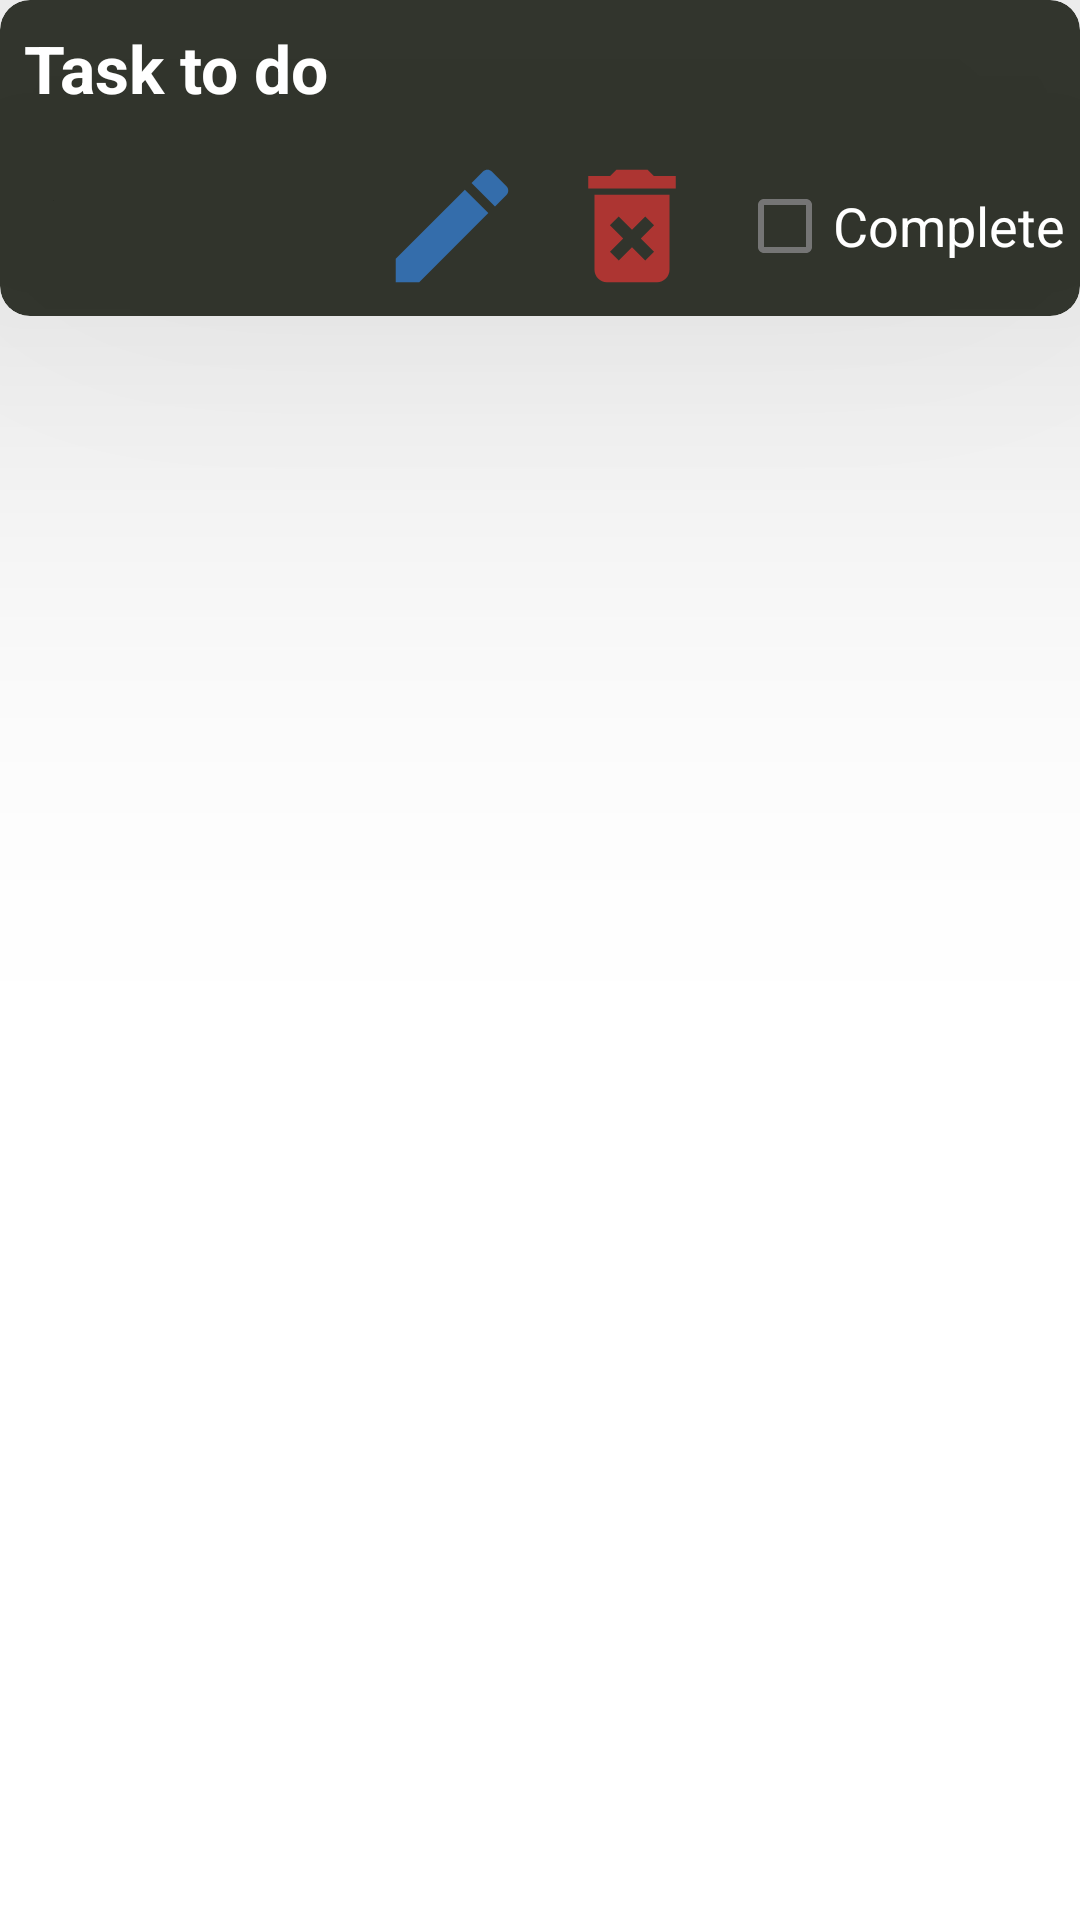

Reconstruct the res/layout file that produces this screen, plus the resources it refers to.
<!-- AndroidManifest.xml: application theme Theme.AndroidToDoApp -->
<!-- res/layout/to_do_list_item.xml -->
<?xml version="1.0" encoding="utf-8"?>
<LinearLayout xmlns:android="http://schemas.android.com/apk/res/android"
    android:layout_width="match_parent"
    android:layout_height="wrap_content"
    xmlns:app="http://schemas.android.com/apk/res-auto"
    android:orientation="vertical"
    android:layout_margin="3dp">

    <androidx.cardview.widget.CardView
        android:layout_width="match_parent"
        android:layout_height="wrap_content"
        app:cardElevation="100dp"
        app:cardCornerRadius="10dp"
        app:cardBackgroundColor="#E61F2219">

        <LinearLayout
            android:layout_width="match_parent"
            android:layout_height="wrap_content"
            android:orientation="vertical">

            <TextView
                android:layout_width="match_parent"
                android:layout_height="wrap_content"
                android:id="@+id/toDoItem"
                android:textColor="@color/white"
                android:textStyle="bold"
                android:textSize="22dp"
                android:text="Task to do"
                android:padding="8dp">
            </TextView>

            <LinearLayout
                android:layout_width="wrap_content"
                android:layout_height="wrap_content"
                android:orientation="horizontal"
                android:layout_gravity="right">

                <FrameLayout
                    android:layout_width="wrap_content"
                    android:layout_height="wrap_content"
                    android:layout_margin="5dp"
                    android:layout_weight="1"
                    android:background="@drawable/edit_button">

                    <Button
                        android:layout_width="50dp"
                        android:layout_height="50dp"
                        android:id="@+id/editBtn"
                        android:textColor="@color/white"
                        android:background="?attr/selectableItemBackground"/>
                </FrameLayout>

                <FrameLayout
                    android:layout_width="wrap_content"
                    android:layout_height="wrap_content"
                    android:layout_margin="5dp"
                    android:layout_weight="1"
                    android:background="@drawable/delete_button">

                    <Button
                        android:layout_width="50dp"
                        android:layout_height="50dp"
                        android:id="@+id/deleteBtn"
                        android:textColor="@color/white"
                        android:background="?attr/selectableItemBackground"/>
                </FrameLayout>

                <FrameLayout
                    android:layout_width="wrap_content"
                    android:layout_height="wrap_content"
                    android:layout_margin="5dp"
                    android:layout_weight="1">

                    <CheckBox
                        android:layout_width="wrap_content"
                        android:layout_height="50dp"
                        android:id="@+id/completeBtn"
                        android:textColor="@color/white"
                        android:text="Complete"
                        android:textSize="18dp"/>
                </FrameLayout>

            </LinearLayout>
        </LinearLayout>
    </androidx.cardview.widget.CardView>

</LinearLayout>
<!-- resources referenced by this layout -->
<resources>
  <!-- drawable delete_button (drawable-anydpi) -->
  <vector xmlns:android="http://schemas.android.com/apk/res/android"
      android:width="24dp"
      android:height="24dp"
      android:viewportWidth="24"
      android:viewportHeight="24"
      android:tint="#ff3434"
      android:alpha="0.6">
    <path
        android:fillColor="@android:color/white"
        android:pathData="M6,19c0,1.1 0.9,2 2,2h8c1.1,0 2,-0.9 2,-2L18,7L6,7v12zM8.46,11.88l1.41,-1.41L12,12.59l2.12,-2.12 1.41,1.41L13.41,14l2.12,2.12 -1.41,1.41L12,15.41l-2.12,2.12 -1.41,-1.41L10.59,14l-2.13,-2.12zM15.5,4l-1,-1h-5l-1,1L5,4v2h14L19,4z"/>
  </vector>
  <!-- drawable edit_button (drawable-anydpi) -->
  <vector xmlns:android="http://schemas.android.com/apk/res/android"
      android:width="24dp"
      android:height="24dp"
      android:viewportWidth="24"
      android:viewportHeight="24"
      android:tint="#3492ff"
      android:alpha="0.6">
    <path
        android:fillColor="@android:color/white"
        android:pathData="M3,17.25V21h3.75L17.81,9.94l-3.75,-3.75L3,17.25zM20.71,7.04c0.39,-0.39 0.39,-1.02 0,-1.41l-2.34,-2.34c-0.39,-0.39 -1.02,-0.39 -1.41,0l-1.83,1.83 3.75,3.75 1.83,-1.83z"/>
  </vector>
  <style name="Theme.AndroidToDoApp" parent="Theme.MaterialComponents.DayNight.DarkActionBar">
          
          <item name="colorPrimary">@color/purple_500</item>
          <item name="colorPrimaryVariant">@color/purple_700</item>
          <item name="colorOnPrimary">@color/white</item>
          
          <item name="colorSecondary">@color/teal_200</item>
          <item name="colorSecondaryVariant">@color/teal_700</item>
          <item name="colorOnSecondary">@color/black</item>
          
          <item name="android:statusBarColor" tools:targetApi="l">?attr/colorPrimaryVariant</item>
          
      </style>
  <!-- not gathered from this repository: default colours our renderer supplied (Android Studio template values) -->
  <color name="purple_500">#FF6200EE</color>
  <color name="purple_700">#FF3700B3</color>
  <color name="teal_200">#FF03DAC5</color>
  <color name="teal_700">#FF018786</color>
  <color name="black">#FF000000</color>
  <color name="white">#FFFFFFFF</color>
</resources>
